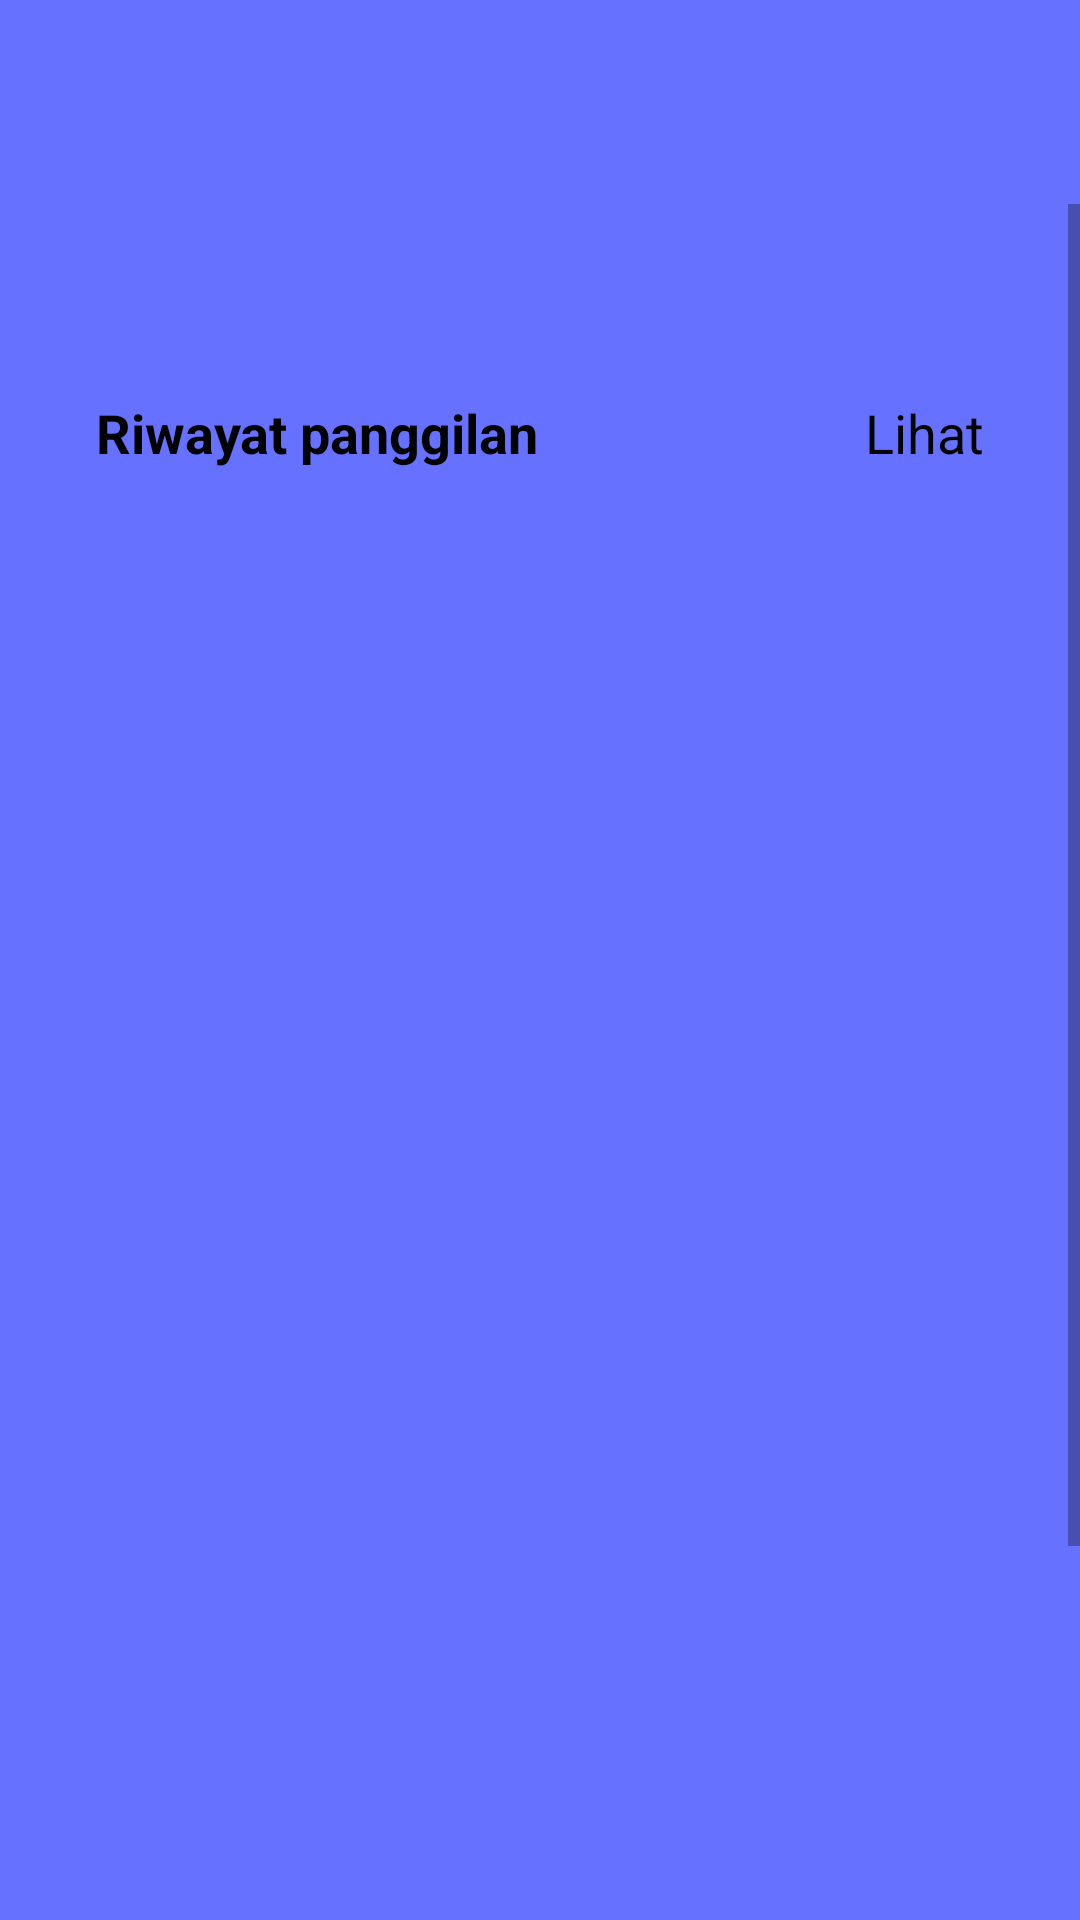

Layout XML and referenced resources for this Android screen:
<!-- AndroidManifest.xml: application theme Theme.NguberPKLUI -->
<!-- res/layout/history_activity.xml -->
<?xml version="1.0" encoding="utf-8"?>
<androidx.constraintlayout.widget.ConstraintLayout xmlns:android="http://schemas.android.com/apk/res/android"
    xmlns:app="http://schemas.android.com/apk/res-auto"
    xmlns:tools="http://schemas.android.com/tools"
    android:background="#6672ff"
    android:layout_width="match_parent"
    android:layout_height="match_parent">

    <ImageButton
        android:id="@+id/imgbtn_history_back"
        android:layout_width="wrap_content"
        android:layout_height="wrap_content"
        android:rotation="180"
        android:background="@android:color/transparent"
        android:layout_marginTop="24dp"
        android:layout_marginStart="32dp"
        app:layout_constraintStart_toStartOf="parent"
        app:layout_constraintTop_toTopOf="parent"
        app:srcCompat="@drawable/circle" />


    <ScrollView
        android:layout_width="match_parent"
        android:layout_height="match_parent"
        android:layout_marginTop="68dp"
        tools:layout_editor_absoluteX="16dp">

        <LinearLayout
            android:id="@+id/linearlayout1"
            android:layout_width="match_parent"
            android:layout_height="0dp"
            android:layout_marginTop="32dp"
            android:background="@drawable/light_purple_background"
            android:orientation="vertical"
            app:layout_constraintBottom_toBottomOf="parent"
            app:layout_constraintEnd_toEndOf="parent"
            app:layout_constraintHorizontal_bias="0.0"
            app:layout_constraintStart_toStartOf="parent"
            app:layout_constraintVertical_bias="0.0">

            <LinearLayout
                android:layout_width="match_parent"
                android:layout_height="wrap_content"
                android:layout_marginStart="32dp"
                android:layout_marginTop="32dp"
                android:layout_marginEnd="32dp"
                android:orientation="horizontal">

                <TextView
                    android:layout_width="wrap_content"
                    android:layout_height="wrap_content"
                    android:layout_weight="1"
                    android:text="Riwayat panggilan"
                    android:textColor="#000000"
                    android:textSize="18sp"
                    android:textStyle="bold" />

                <TextView
                    android:layout_width="wrap_content"
                    android:layout_height="wrap_content"
                    android:layout_weight="1"
                    android:text="Lihat"
                    android:textAlignment="viewEnd"
                    android:textColor="#000000"
                    android:textSize="18sp" />

            </LinearLayout>

            <ListView
                android:id="@+id/lv_history"
                android:layout_width="match_parent"
                android:layout_height="579dp"
                android:layout_margin="32dp"
                android:divider="@android:color/transparent"
                android:dividerHeight="10.0sp" />

        </LinearLayout>
    </ScrollView>


</androidx.constraintlayout.widget.ConstraintLayout>
<!-- resources referenced by this layout -->
<resources>
  <style name="Theme.NguberPKLUI" parent="Theme.MaterialComponents.DayNight.DarkActionBar">
          
          <item name="colorPrimary">@color/purple_500</item>
          <item name="colorPrimaryVariant">@color/purple_700</item>
          <item name="colorOnPrimary">@color/white</item>
          
          <item name="colorSecondary">@color/teal_200</item>
          <item name="colorSecondaryVariant">@color/teal_700</item>
          <item name="colorOnSecondary">@color/black</item>
          
          <item name="android:statusBarColor" tools:targetApi="l">?attr/colorPrimaryVariant</item>
          
      </style>
  <!-- not gathered from this repository: default colours our renderer supplied (Android Studio template values) -->
  <color name="purple_500">#FF6200EE</color>
  <color name="purple_700">#FF3700B3</color>
  <color name="teal_200">#FF03DAC5</color>
  <color name="teal_700">#FF018786</color>
  <color name="black">#FF000000</color>
  <color name="white">#FFFFFFFF</color>
</resources>
